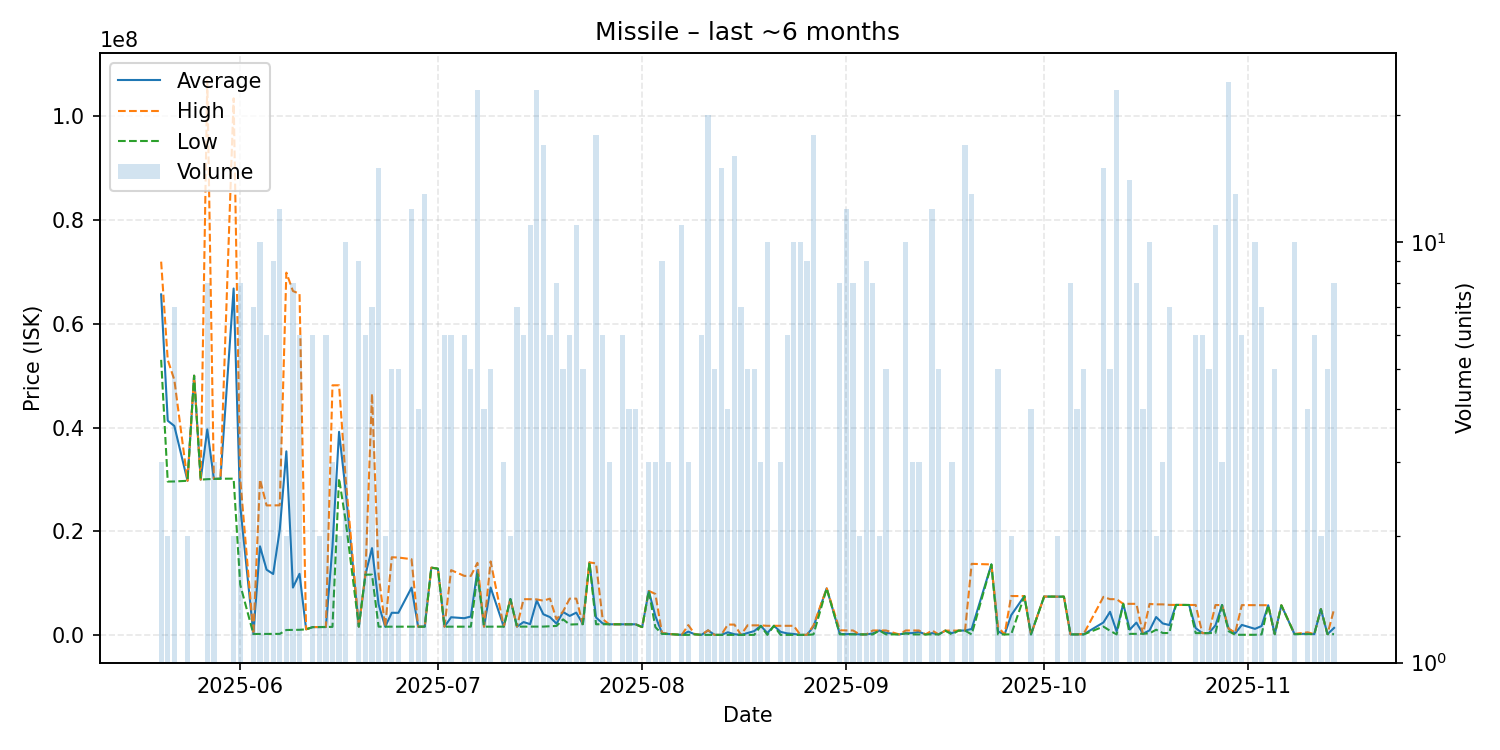

The file beside this chart, header and first rows:
date, average, highest, lowest, order_count, volume
2025-05-20, 65686667, 72000000, 53060000, 3, 3
2025-05-21, 41315000, 53050000, 29580000, 2, 2
2025-05-22, 40308571, 49195000, 29600000, 7, 7
2025-05-24, 29735000, 29740000, 29730000, 2, 2
2025-05-25, 50000000, 50000000, 50000000, 1, 1
2025-05-26, 29950000, 29950000, 29950000, 1, 1
2025-05-27, 39643750, 106900000, 30040000, 4, 8
2025-05-28, 30083333, 30090000, 30080000, 2, 3
2025-05-29, 30130000, 30130000, 30130000, 1, 1
2025-05-31, 66820000, 103500000, 30140000, 2, 2
2025-06-01, 24890138, 30130000, 9675550, 7, 8
2025-06-03, 182400, 182400, 182400, 2, 7
2025-06-04, 17091070, 29990000, 183450, 6, 10
2025-06-05, 12583333, 24980000, 189300, 4, 6
2025-06-06, 11751900, 24990000, 199200, 6, 9
2025-06-07, 20300142, 25000000, 203900, 4, 12
2025-06-08, 35415750, 69880000, 951500, 2, 2
2025-06-09, 9134650, 66330000, 963800, 3, 8
2025-06-10, 11789933, 65800000, 987200, 3, 6
2025-06-11, 1079000, 1079000, 1079000, 1, 1
2025-06-12, 1509500, 1516000, 1508000, 4, 6
2025-06-13, 1518500, 1519000, 1518000, 2, 2
2025-06-14, 1522667, 1524000, 1520000, 3, 6
2025-06-15, 17084667, 48150000, 1552000, 2, 3
2025-06-16, 39175000, 48150000, 30200000, 2, 2
2025-06-17, 27826000, 30190000, 22000000, 7, 10
2025-06-19, 1603556, 1604000, 1603000, 2, 9
2025-06-20, 11638333, 11640000, 11630000, 2, 6
2025-06-21, 16745714, 46560000, 11630000, 5, 7
2025-06-22, 5866000, 11630000, 1592000, 6, 15
2025-06-23, 1594000, 1594000, 1594000, 1, 2
2025-06-24, 4273000, 14980000, 1596000, 5, 5
2025-06-25, 4262800, 14930000, 1596000, 2, 5
2025-06-27, 9120917, 14610000, 1596000, 9, 12
2025-06-28, 1591250, 1592000, 1591000, 2, 4
2025-06-29, 1591000, 1591000, 1591000, 4, 13
2025-06-30, 12970000, 12970000, 12970000, 1, 1
2025-07-01, 12790000, 12790000, 12790000, 1, 1
2025-07-02, 1593167, 1594000, 1593000, 3, 6
2025-07-03, 3410833, 12500000, 1593000, 3, 6
2025-07-05, 3224167, 11390000, 1591000, 2, 6
2025-07-06, 3550400, 11380000, 1593000, 3, 5
2025-07-07, 12502609, 13900000, 11715000, 10, 23
2025-07-08, 1595250, 1596000, 1595000, 2, 4
2025-07-09, 9140800, 14170000, 1597000, 5, 5
2025-07-11, 1598333, 1599000, 1598000, 2, 3
2025-07-12, 6943500, 6987000, 6900000, 2, 2
2025-07-13, 1598000, 1598000, 1598000, 2, 7
2025-07-14, 2480167, 6891000, 1598000, 2, 6
2025-07-15, 2081000, 6891000, 1600000, 4, 11
2025-07-16, 6627478, 6856000, 1602000, 4, 23
2025-07-17, 3986765, 6602000, 1606000, 10, 17
2025-07-18, 3439500, 6998500, 1660000, 3, 6
2025-07-19, 2179375, 3000000, 1733000, 5, 8
2025-07-20, 4419000, 4549000, 3000000, 5, 5
2025-07-21, 3666333, 6999000, 2000000, 3, 6
2025-07-22, 4300455, 7000000, 2051000, 4, 11
2025-07-23, 2080800, 2081000, 2080000, 2, 5
2025-07-24, 13990000, 13990000, 13990000, 1, 1
2025-07-25, 3360889, 13790000, 2057000, 5, 18
... 98 more rows
